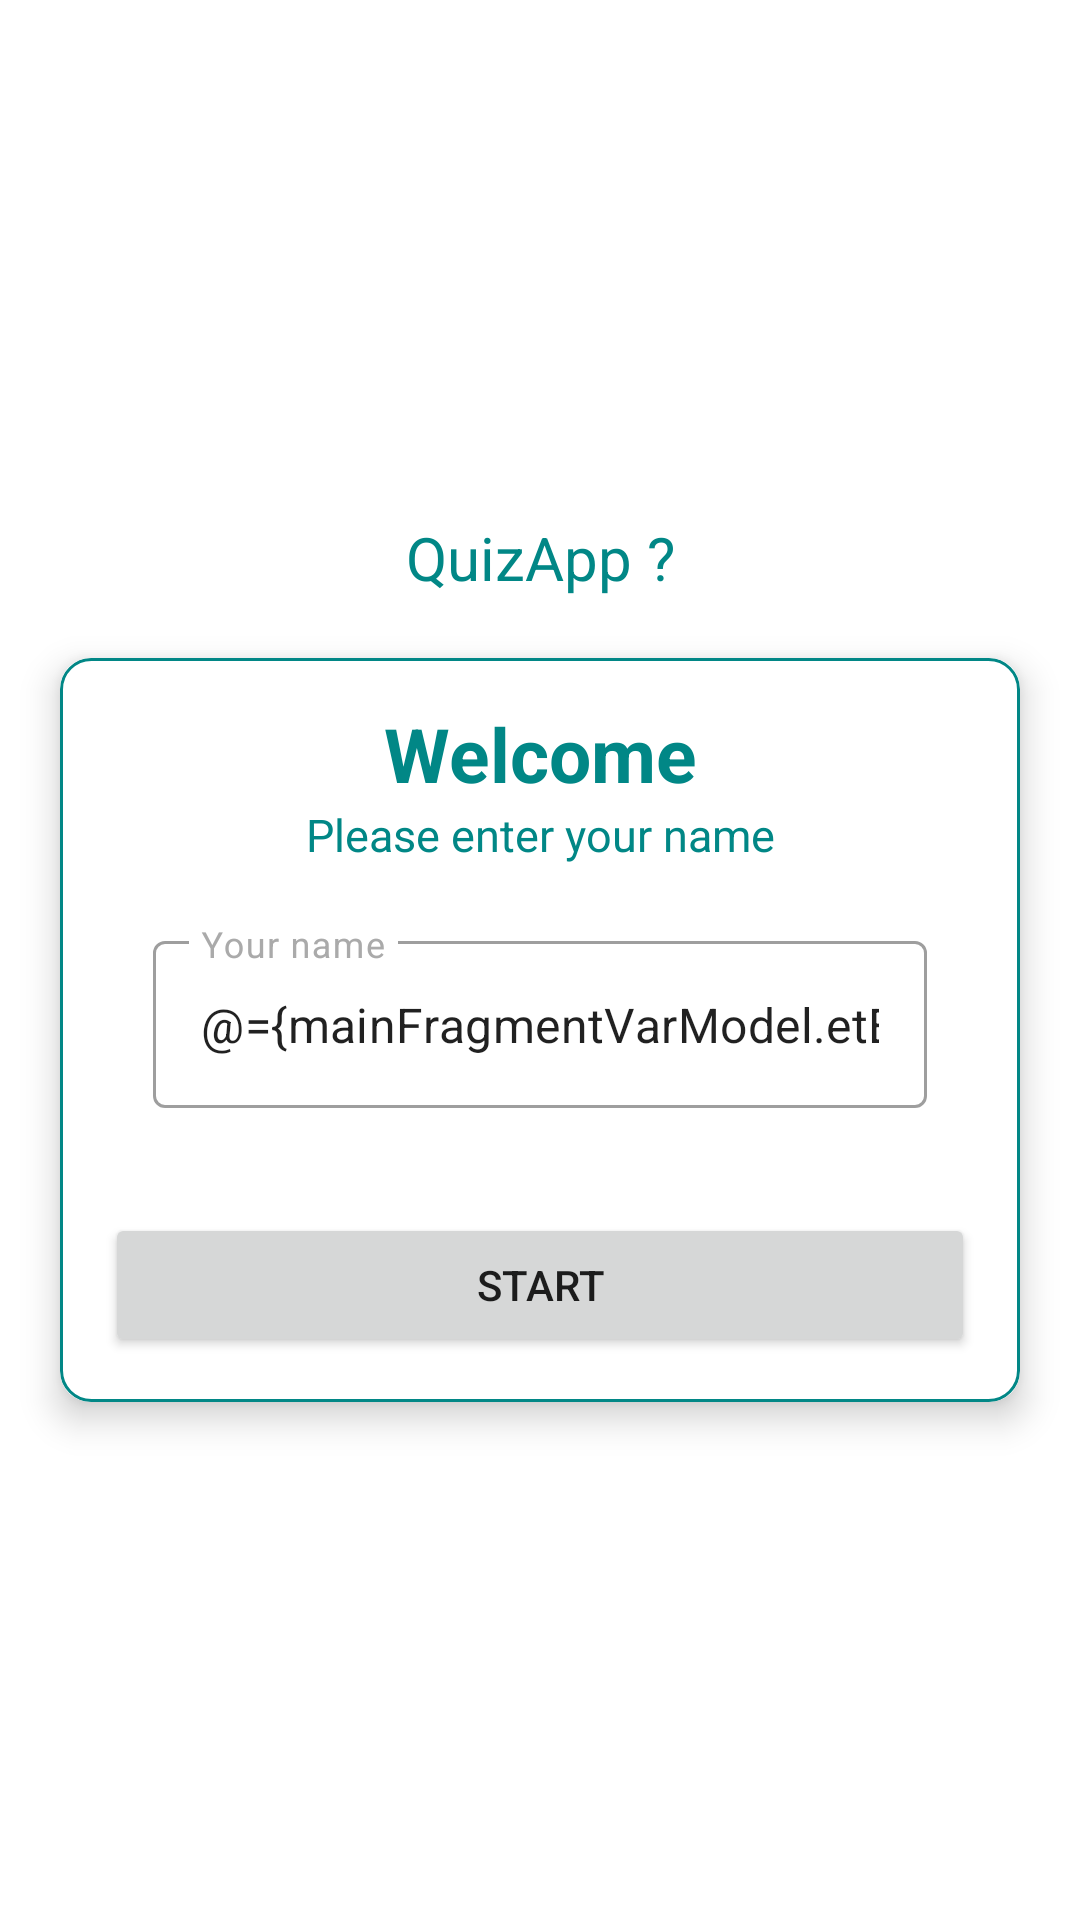

Layout XML and referenced resources for this Android screen:
<!-- AndroidManifest.xml: application theme Theme.QuizApp -->
<!-- res/layout/fragment_main.xml -->
<?xml version="1.0" encoding="utf-8"?>
<layout xmlns:android="http://schemas.android.com/apk/res/android"
    xmlns:tools="http://schemas.android.com/tools"
    xmlns:app="http://schemas.android.com/apk/res-auto">

    <data>
        <variable
            name="mainFragmentVarModel"
            type="com.example.quizapp.mainfragment.MainFragmentViewModel" />
    </data>

    <LinearLayout
        android:layout_width="match_parent"
        android:layout_height="match_parent"
        tools:context=".mainfragment.MainFragment"
        android:orientation="vertical"
        android:gravity="center">

        <TextView
            android:id="@+id/tv_question"
            android:layout_width="match_parent"
            android:layout_height="wrap_content"
            android:text="@string/title_splash_text"
            android:layout_marginBottom="20dp"
            android:gravity="center"
            android:textColor="@color/design_default_color_secondary_variant"
            android:textSize="20sp"/>

        <androidx.cardview.widget.CardView
            android:layout_width="match_parent"
            android:layout_height="wrap_content"
            android:padding="10dp"
            app:cardCornerRadius="10dp"
            app:cardElevation="7dp"
            android:layout_marginStart="20dp"
            android:layout_marginEnd="20dp">

            <LinearLayout
                android:layout_width="match_parent"
                android:layout_height="wrap_content"
                android:background="@drawable/item_grey_border_background"
                android:orientation="vertical"
                android:padding="15dp">

                <TextView
                    android:layout_width="match_parent"
                    android:layout_height="wrap_content"
                    android:text="Welcome"
                    android:textColor="@color/design_default_color_secondary_variant"
                    android:gravity="center"
                    android:textSize="25sp"
                    android:textStyle="bold" />

                <TextView
                    android:layout_width="match_parent"
                    android:layout_height="wrap_content"
                    android:text="Please enter your name"
                    android:textColor="@color/design_default_color_secondary_variant"
                    android:gravity="center"
                    android:textSize="15sp" />

                <com.google.android.material.textfield.TextInputLayout
                    android:id="@+id/til_first_nameId"
                    style="@style/Widget.MaterialComponents.TextInputLayout.OutlinedBox"
                    android:layout_width="match_parent"
                    android:layout_height="wrap_content"
                    android:layout_marginTop="20dp"
                    android:layout_marginStart="16dp"
                    android:layout_marginEnd="16dp"
                    android:layout_marginBottom="20dp"
                    android:hint="Your name"
                    android:textColorHint="@android:color/darker_gray">

                    <androidx.appcompat.widget.AppCompatEditText
                        android:id="@+id/et_enter_your_name"
                        android:layout_width="match_parent"
                        android:layout_height="wrap_content"
                        android:inputType="text"
                        android:text="@={mainFragmentVarModel.etEnterYourName}"/>
                </com.google.android.material.textfield.TextInputLayout>

                <Button
                    android:id="@+id/btn_start"
                    android:layout_width="match_parent"
                    android:layout_height="wrap_content"
                    android:layout_marginTop="15dp"
                    android:text="Start" />

            </LinearLayout>
        </androidx.cardview.widget.CardView>

    </LinearLayout>
</layout>
<!-- resources referenced by this layout -->
<resources>
  <!-- drawable item_grey_border_background (drawable-v24) -->
  <?xml version="1.0" encoding="utf-8"?>
  
  <shape xmlns:android="http://schemas.android.com/apk/res/android"
      android:shape="rectangle">
  
      <solid android:color="@color/white" />
  
      <stroke
          android:width="1dp"
          android:color="@color/design_default_color_secondary_variant" />
  
      <corners android:radius="10dp" />
  </shape>
  <string name="title_splash_text">QuizApp ?</string>
  <style name="Theme.QuizApp" parent="Theme.MaterialComponents.DayNight.DarkActionBar">
          
          <item name="colorPrimary">@color/design_default_color_secondary_variant</item>
          <item name="colorPrimaryVariant">@color/design_default_color_secondary_variant</item>
          <item name="colorOnPrimary">@color/white</item>
          
          <item name="colorSecondary">@color/teal_200</item>
          <item name="colorSecondaryVariant">@color/teal_700</item>
          <item name="colorOnSecondary">@color/black</item>
          
          <item name="android:statusBarColor" tools:targetApi="l">?attr/colorPrimaryVariant</item>
          
      </style>
  <!-- not gathered from this repository: default colours our renderer supplied (Android Studio template values) -->
  <color name="teal_200">#FF03DAC5</color>
  <color name="teal_700">#FF018786</color>
  <color name="black">#FF000000</color>
  <color name="white">#FFFFFFFF</color>
</resources>
